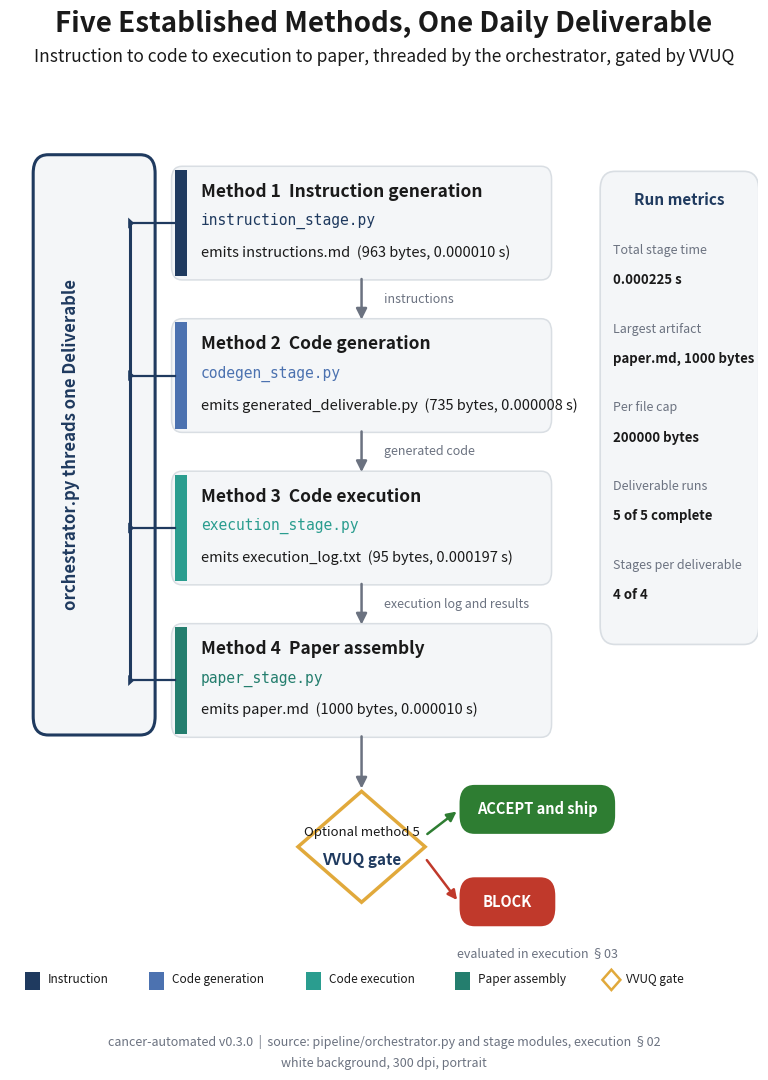

This chart was generated by the following Python code: (Note: this script raises an exception after producing the figure.)
"""Five Established Methods Pipeline Flowchart (Image 03).

Renders a portrait, full page, 300 dpi process flowchart: one daily deliverable
flowing through the four producing stages, threaded by the orchestrator, and
handed to the optional fifth method, the VVUQ gate.

Grounding: pipeline/orchestrator.py and the four stage modules plus
pipeline/deliverable.py (code generation v0.1.0) and
papers/VVUQ-01/execution/02-pipeline/README.md DAILY-0001 (code execution
v0.2.0).

Self contained: depends only on matplotlib and numpy. Renders headless via Agg.
"""

import matplotlib

matplotlib.use("Agg")

import matplotlib.pyplot as plt
from matplotlib.gridspec import GridSpec
from matplotlib.patches import FancyArrowPatch, FancyBboxPatch, Polygon

PALETTE = {
    "navy": "#1F3A5F",
    "slate": "#4C72B0",
    "teal": "#2A9D8F",
    "deepteal": "#247E6E",
    "green": "#2E7D32",
    "red": "#C0392B",
    "amber": "#E1A93B",
    "gray": "#6B7280",
    "panel": "#F4F6F8",
    "grid": "#D9DEE3",
    "ink": "#1A1A1A",
}


def _shrink_to_width(fig, text_obj, max_frac, floor):
    fig.canvas.draw()
    renderer = fig.canvas.get_renderer()
    max_w = max_frac * fig.bbox.width
    size = text_obj.get_fontsize()
    while size > floor and text_obj.get_window_extent(renderer=renderer).width > max_w:
        size -= 0.5
        text_obj.set_fontsize(size)


def add_frame(fig, title, subtitle, footer):
    fig.text(0.5, 0.965, title, ha="center", va="center", fontsize=20, fontweight="bold", color=PALETTE["ink"])
    sub = fig.text(0.5, 0.935, subtitle, ha="center", va="center", fontsize=12.5, color=PALETTE["ink"])
    _shrink_to_width(fig, sub, 0.88, 10.0)
    parts = [p.strip() for p in footer.split("|")]
    f1 = fig.text(
        0.5, 0.040, parts[0] + "  |  " + parts[1], ha="center", va="center", fontsize=9, color=PALETTE["gray"]
    )
    f2 = fig.text(0.5, 0.020, parts[2], ha="center", va="center", fontsize=9, color=PALETTE["gray"])
    _shrink_to_width(fig, f1, 0.90, 7.5)
    _shrink_to_width(fig, f2, 0.90, 7.5)


def main():
    fig = plt.figure(figsize=(8.5, 11))
    gs = GridSpec(1, 1, left=0.06, right=0.94, top=0.91, bottom=0.07, figure=fig)
    ax = fig.add_subplot(gs[0, 0])
    ax.set_xlim(0, 1)
    ax.set_ylim(0, 1)
    ax.axis("off")

    add_frame(
        fig,
        "Five Established Methods, One Daily Deliverable",
        "Instruction to code to execution to paper, threaded by the orchestrator, gated by VVUQ",
        "cancer-automated v0.3.0  |  source: pipeline/orchestrator.py and stage modules, execution §02  |  white background, 300 dpi, portrait",
    )

    box_x0, box_w, box_h = 0.22, 0.50, 0.115
    centers_y = [0.85, 0.685, 0.52, 0.355]
    stages = [
        (
            "Method 1  Instruction generation",
            "instruction_stage.py",
            "emits instructions.md  (963 bytes, 0.000010 s)",
            PALETTE["navy"],
        ),
        (
            "Method 2  Code generation",
            "codegen_stage.py",
            "emits generated_deliverable.py  (735 bytes, 0.000008 s)",
            PALETTE["slate"],
        ),
        (
            "Method 3  Code execution",
            "execution_stage.py",
            "emits execution_log.txt  (95 bytes, 0.000197 s)",
            PALETTE["teal"],
        ),
        ("Method 4  Paper assembly", "paper_stage.py", "emits paper.md  (1000 bytes, 0.000010 s)", PALETTE["deepteal"]),
    ]

    # Orchestrator swimlane on the left.
    ax.add_patch(
        FancyBboxPatch(
            (0.035, 0.30),
            0.155,
            0.62,
            boxstyle="round,pad=0.004,rounding_size=0.02",
            facecolor=PALETTE["panel"],
            edgecolor=PALETTE["navy"],
            linewidth=2.2,
        )
    )
    ax.text(
        0.082,
        0.61,
        "orchestrator.py threads one Deliverable",
        ha="center",
        va="center",
        rotation=90,
        fontsize=12,
        fontweight="bold",
        color=PALETTE["navy"],
    )
    # Navy spine with four ticks aligned to the stage boxes.
    ax.plot([0.16, 0.16], [centers_y[-1], centers_y[0]], color=PALETTE["navy"], linewidth=2.2, zorder=2)
    for cy in centers_y:
        ax.plot([0.16, box_x0], [cy, cy], color=PALETTE["navy"], linewidth=1.6, zorder=2)
        ax.add_patch(
            Polygon(
                [(0.158, cy - 0.006), (0.166, cy), (0.158, cy + 0.006)], facecolor=PALETTE["navy"], edgecolor="none"
            )
        )

    # Four stage boxes.
    for (title, module, emits, accent), cy in zip(stages, centers_y):
        ax.add_patch(
            FancyBboxPatch(
                (box_x0, cy - box_h / 2),
                box_w,
                box_h,
                boxstyle="round,pad=0.004,rounding_size=0.014",
                facecolor=PALETTE["panel"],
                edgecolor=PALETTE["grid"],
                linewidth=1.1,
            )
        )
        ax.add_patch(
            Polygon(
                [
                    (box_x0, cy - box_h / 2),
                    (box_x0 + 0.016, cy - box_h / 2),
                    (box_x0 + 0.016, cy + box_h / 2),
                    (box_x0, cy + box_h / 2),
                ],
                facecolor=accent,
                edgecolor="none",
            )
        )
        ax.text(
            box_x0 + 0.035,
            cy + 0.034,
            title,
            ha="left",
            va="center",
            fontsize=12.5,
            fontweight="bold",
            color=PALETTE["ink"],
        )
        ax.text(
            box_x0 + 0.035, cy + 0.002, module, ha="left", va="center", fontsize=10.5, family="monospace", color=accent
        )
        ax.text(box_x0 + 0.035, cy - 0.032, emits, ha="left", va="center", fontsize=10.5, color=PALETTE["ink"])

    # Down arrows between consecutive stages with forward pass annotations.
    pass_labels = ["instructions", "generated code", "execution log and results"]
    for i in range(3):
        y_from = centers_y[i] - box_h / 2
        y_to = centers_y[i + 1] + box_h / 2
        ax.add_patch(
            FancyArrowPatch(
                (0.47, y_from), (0.47, y_to), arrowstyle="-|>", mutation_scale=16, color=PALETTE["gray"], linewidth=1.8
            )
        )
        ax.text(
            0.50,
            (y_from + y_to) / 2,
            pass_labels[i],
            ha="left",
            va="center",
            fontsize=9,
            style="italic",
            color=PALETTE["gray"],
        )

    # Arrow from paper stage into the VVUQ gate.
    gate_cx, gate_cy, gdx, gdy = 0.47, 0.175, 0.085, 0.06
    ax.add_patch(
        FancyArrowPatch(
            (0.47, centers_y[-1] - box_h / 2),
            (0.47, gate_cy + gdy),
            arrowstyle="-|>",
            mutation_scale=16,
            color=PALETTE["gray"],
            linewidth=1.8,
        )
    )

    # VVUQ gate diamond.
    ax.add_patch(
        Polygon(
            [(gate_cx, gate_cy + gdy), (gate_cx + gdx, gate_cy), (gate_cx, gate_cy - gdy), (gate_cx - gdx, gate_cy)],
            closed=True,
            facecolor="white",
            edgecolor=PALETTE["amber"],
            linewidth=2.5,
        )
    )
    ax.text(gate_cx, gate_cy + 0.016, "Optional method 5", ha="center", va="center", fontsize=9.5, color=PALETTE["ink"])
    ax.text(
        gate_cx,
        gate_cy - 0.014,
        "VVUQ gate",
        ha="center",
        va="center",
        fontsize=11,
        fontweight="bold",
        color=PALETTE["navy"],
    )

    # Gate exits: accept up-right, block down-right.
    ax.add_patch(
        FancyArrowPatch(
            (gate_cx + gdx, gate_cy + 0.012),
            (0.60, 0.215),
            arrowstyle="-|>",
            mutation_scale=14,
            color=PALETTE["green"],
            linewidth=1.8,
        )
    )
    ax.add_patch(
        FancyBboxPatch(
            (0.605, 0.193),
            0.20,
            0.045,
            boxstyle="round,pad=0.004,rounding_size=0.02",
            facecolor=PALETTE["green"],
            edgecolor="none",
        )
    )
    ax.text(0.705, 0.2155, "ACCEPT and ship", ha="center", va="center", fontsize=10.5, fontweight="bold", color="white")

    ax.add_patch(
        FancyArrowPatch(
            (gate_cx + gdx, gate_cy - 0.012),
            (0.60, 0.115),
            arrowstyle="-|>",
            mutation_scale=14,
            color=PALETTE["red"],
            linewidth=1.8,
        )
    )
    ax.add_patch(
        FancyBboxPatch(
            (0.605, 0.093),
            0.12,
            0.045,
            boxstyle="round,pad=0.004,rounding_size=0.02",
            facecolor=PALETTE["red"],
            edgecolor="none",
        )
    )
    ax.text(0.665, 0.1155, "BLOCK", ha="center", va="center", fontsize=10.5, fontweight="bold", color="white")

    ax.text(
        0.705,
        0.06,
        "evaluated in execution §03",
        ha="center",
        va="center",
        fontsize=9,
        style="italic",
        color=PALETTE["gray"],
    )

    # Right rail metrics card.
    ax.add_patch(
        FancyBboxPatch(
            (0.795, 0.40),
            0.20,
            0.50,
            boxstyle="round,pad=0.006,rounding_size=0.02",
            facecolor=PALETTE["panel"],
            edgecolor=PALETTE["grid"],
            linewidth=1.2,
        )
    )
    ax.text(
        0.895, 0.875, "Run metrics", ha="center", va="center", fontsize=11, fontweight="bold", color=PALETTE["navy"]
    )
    metrics = [
        ("Total stage time", "0.000225 s"),
        ("Largest artifact", "paper.md, 1000 bytes"),
        ("Per file cap", "200000 bytes"),
        ("Deliverable runs", "5 of 5 complete"),
        ("Stages per deliverable", "4 of 4"),
    ]
    my = 0.82
    for label, value in metrics:
        ax.text(0.806, my, label, ha="left", va="center", fontsize=9, color=PALETTE["gray"])
        ax.text(0.806, my - 0.032, value, ha="left", va="center", fontsize=9.5, fontweight="bold", color=PALETTE["ink"])
        my -= 0.085

    # Bottom legend.
    legend = [
        ("Instruction", PALETTE["navy"], "sq"),
        ("Code generation", PALETTE["slate"], "sq"),
        ("Code execution", PALETTE["teal"], "sq"),
        ("Paper assembly", PALETTE["deepteal"], "sq"),
        ("VVUQ gate", PALETTE["amber"], "diamond"),
    ]
    lx = 0.02
    ly = 0.02
    for label, color, kind in legend:
        if kind == "sq":
            ax.add_patch(
                Polygon(
                    [(lx, ly), (lx + 0.02, ly), (lx + 0.02, ly + 0.02), (lx, ly + 0.02)],
                    facecolor=color,
                    edgecolor="none",
                )
            )
        else:
            ax.add_patch(
                Polygon(
                    [(lx + 0.01, ly + 0.022), (lx + 0.022, ly + 0.011), (lx + 0.01, ly), (lx - 0.002, ly + 0.011)],
                    facecolor="white",
                    edgecolor=color,
                    linewidth=1.8,
                )
            )
        ax.text(lx + 0.03, ly + 0.011, label, ha="left", va="center", fontsize=8.5, color=PALETTE["ink"])
        lx += 0.045 + 0.011 * len(label)

    fig.savefig(
        "papers/VVUQ-01/imagegen/03-five-methods-flowchart/03-five-methods-flowchart.png", dpi=300, facecolor="white"
    )
    plt.close(fig)


if __name__ == "__main__":
    main()
